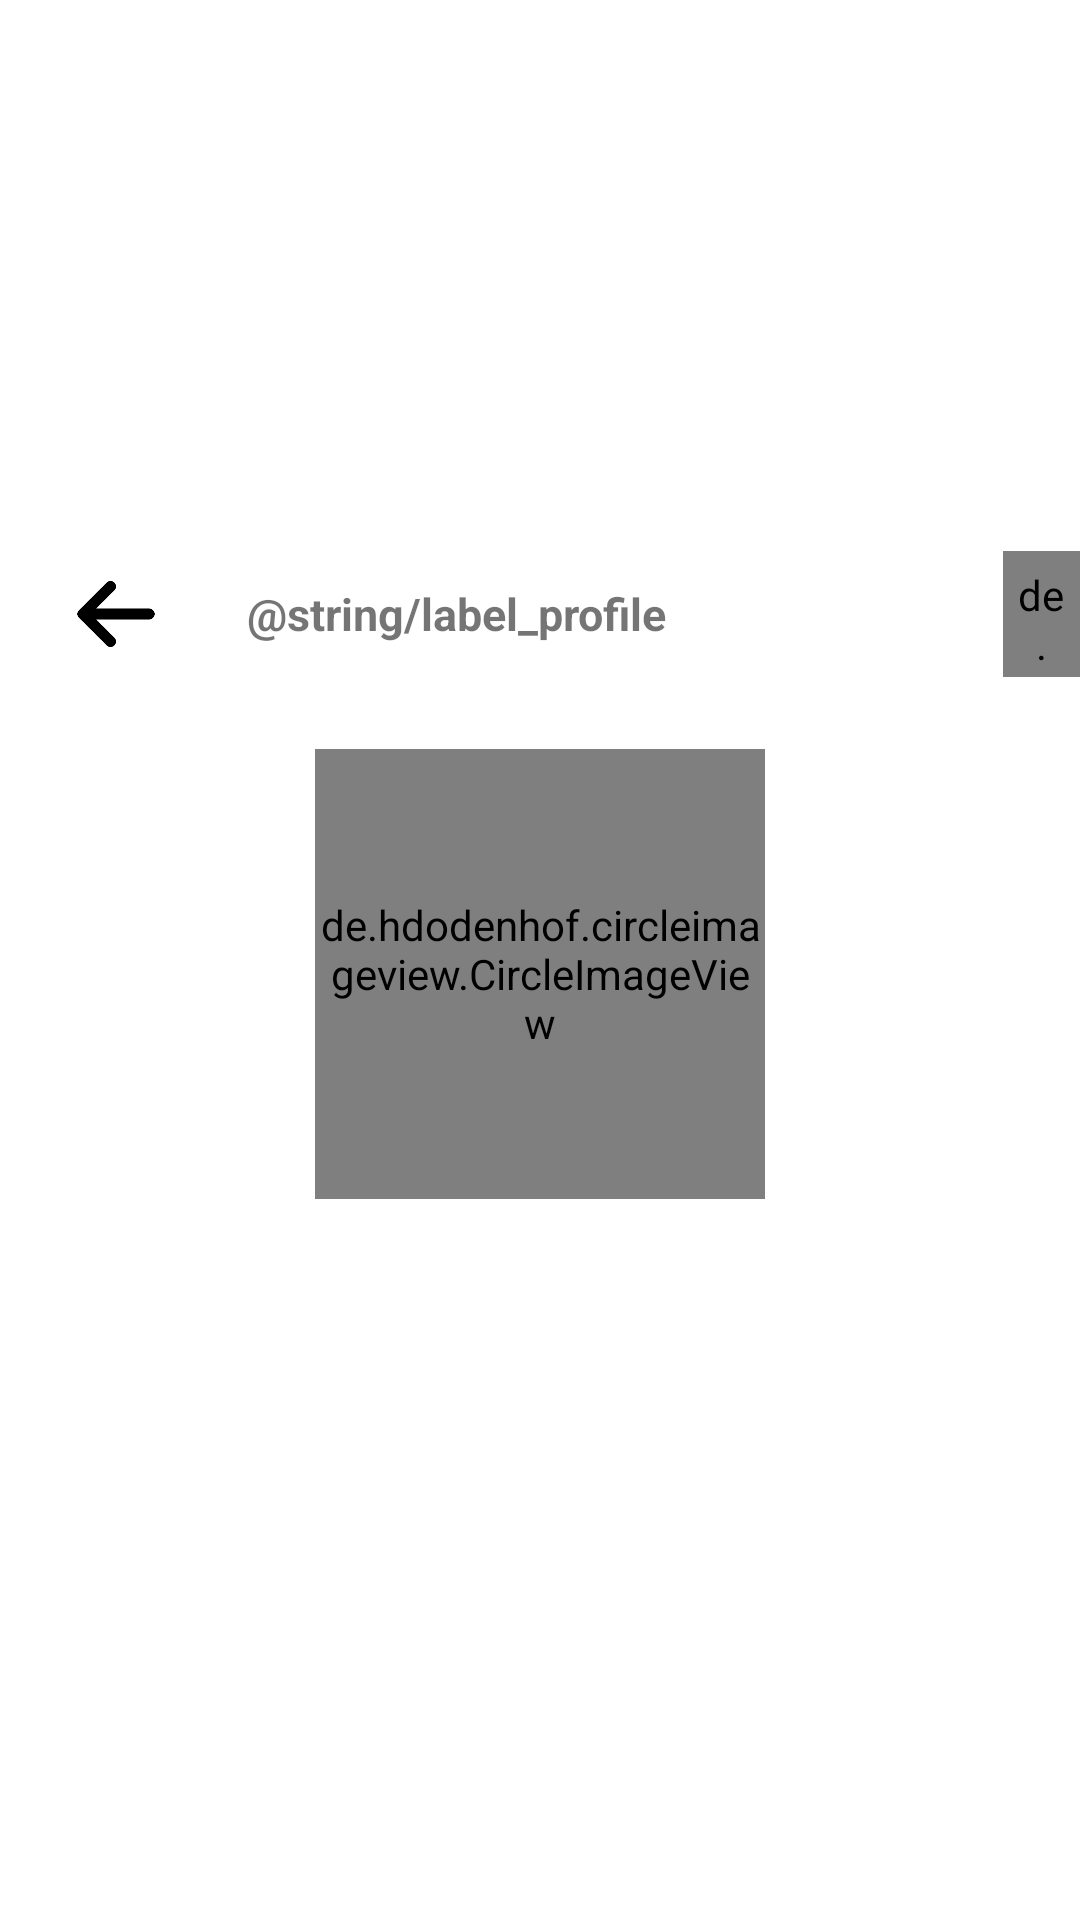

Produce the Android XML layout that renders to this screen, including the resource entries it uses.
<!-- AndroidManifest.xml: application theme Theme.MyFirebaseChatApp -->
<!-- res/layout/activity_profile.xml -->
<?xml version="1.0" encoding="utf-8"?>
<LinearLayout xmlns:android="http://schemas.android.com/apk/res/android"
    xmlns:app="http://schemas.android.com/apk/res-auto"
    xmlns:tools="http://schemas.android.com/tools"
    android:layout_width="match_parent"
    android:layout_height="wrap_content"
    android:gravity="center"
    android:orientation="vertical"
    >
    <LinearLayout
        android:layout_width="match_parent"
        android:layout_height="50dp"
        android:gravity="center_vertical"
        android:orientation="horizontal">

        <ImageView
            android:layout_width="32dp"
            android:layout_height="32dp"
            android:layout_weight="0.5"
            android:src="@drawable/arrow"
            android:padding="5dp"
            android:layout_marginStart="10dp"
            android:id="@+id/imgBack"/>

        <TextView
            android:layout_width="wrap_content"
            android:layout_height="wrap_content"
            android:layout_weight="2"
            android:text="@string/label_profile"
            android:textStyle="bold"
            android:layout_marginStart="15dp"
            android:textSize="15sp" />

        <de.hdodenhof.circleimageview.CircleImageView
            android:layout_width="0dp"
            android:layout_weight="0.5"
            android:layout_height="42dp"
            android:src="@drawable/user"
            android:padding="5dp"
            android:layout_marginStart="10dp"
            android:id="@+id/imgProfile"/>

    </LinearLayout>

    <androidx.cardview.widget.CardView
        android:layout_width="match_parent"
        android:layout_height="wrap_content"
        android:padding="10dp"
        android:layout_marginStart="10dp"
        android:layout_marginEnd="10dp"
        app:cardElevation="5dp"
        app:cardCornerRadius="5dp" >

    </androidx.cardview.widget.CardView>

    <LinearLayout
        android:layout_width="match_parent"
        android:layout_height="wrap_content"
        android:gravity="center"
        android:padding="10dp"
        android:orientation="vertical">

        <de.hdodenhof.circleimageview.CircleImageView
            xmlns:app="http://schemas.android.com/apk/res-auto"
            android:layout_width="150dp"
            android:layout_height="150dp"
            android:id="@+id/userImage"
            android:layout_marginStart="10dp"
            android:layout_marginEnd="10dp"
            android:layout_marginTop="10dp"
            app:civ_border_width= "1dp"
            app:civ_border_color="@color/colorPrimary"
            android:src="@drawable/user"
            />
        <TextView
            android:id="@+id/userName"
            android:layout_width="match_parent"
            android:layout_height="wrap_content"
            android:textAlignment="center"
            android:layout_marginTop="10dp"
            tools:text="Naf "
            android:maxLines="1"
            android:textSize="30sp" />

    </LinearLayout>


        </LinearLayout>
<!-- resources referenced by this layout -->
<resources>
  <color name="colorPrimary">#DBA1A8</color>
  <!-- drawable arrow: png bitmap (drawable, 8266 bytes) -->
  <!-- drawable user: jpg bitmap (drawable, 13209 bytes) -->
  <style name="Theme.MyFirebaseChatApp" parent="Theme.MaterialComponents.DayNight.NoActionBar">
          
          <item name="colorPrimary">@color/colorPrimary</item>
          <item name="colorPrimaryVariant">@color/purple_700</item>
          <item name="colorOnPrimary">@color/white</item>
          
          <item name="colorSecondary">@color/teal_200</item>
          <item name="colorSecondaryVariant">@color/teal_700</item>
          <item name="colorOnSecondary">@color/black</item>
  
          
          <item name="android:statusBarColor" tools:targetApi="l">?attr/colorPrimaryVariant</item>
          
      </style>
  <color name="purple_700">#FF3700B3</color>
  <color name="white">#FFFFFFFF</color>
  <color name="teal_200">#FF03DAC5</color>
  <color name="teal_700">#FF018786</color>
  <color name="black">#FF000000</color>
</resources>
